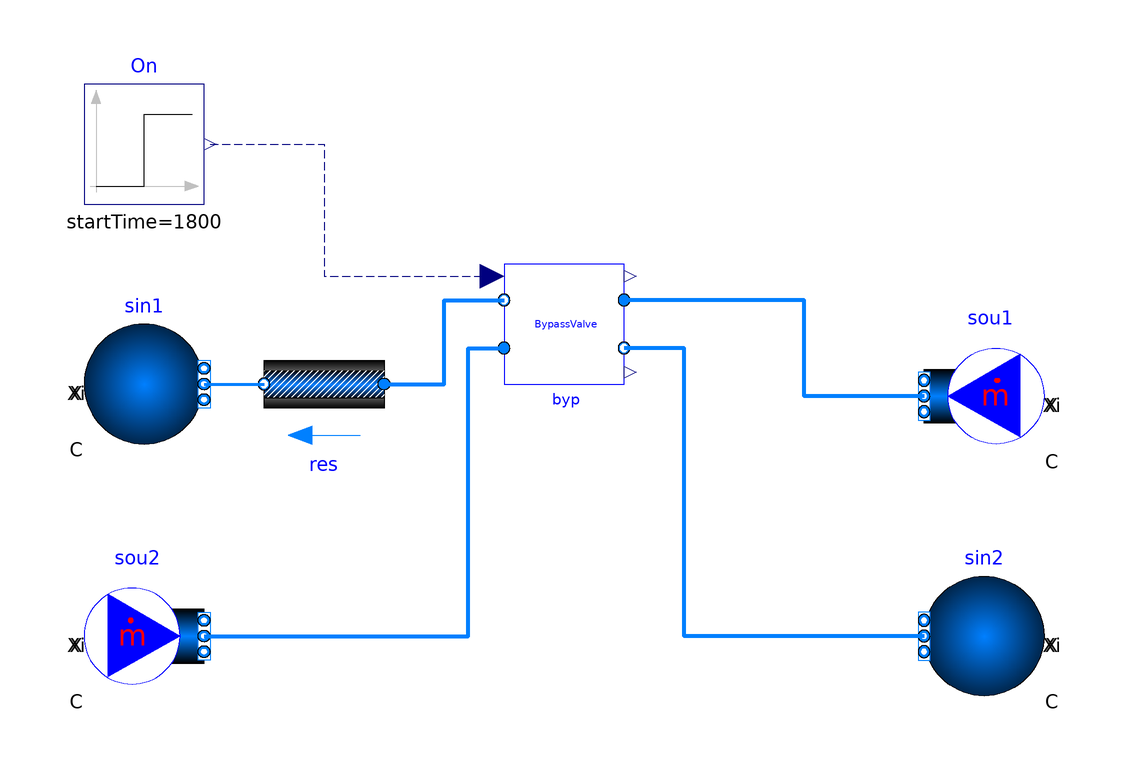

The component connection diagram of the Modelica model below, drawn from its own Placement and Line annotations.

model Bypass
  import ChillerPlantSystem = WaterSideSystem;
  extends Modelica.Icons.Example;
  package MediumCW = Buildings.Media.Water "Medium model";
  parameter Modelica.SIunits.Pressure dPByp_nominal=1000
    "Pressure difference between the outlet and inlet of the modules ";
  parameter Modelica.SIunits.MassFlowRate mCW_flow_nominal=10
    "Nominal mass flow rate at condenser water wide";
  ChillerPlantSystem.BaseClasses.Components.Bypass              byp(
    redeclare package MediumCW = MediumCW,
    dPByp_nominal=dPByp_nominal,
    m_flow_nominal=mCW_flow_nominal)
    annotation (Placement(transformation(extent={{-10,-10},{10,10}})));
  Modelica.Blocks.Sources.Step On(
    height=-1,
    offset=1,
    startTime=1800)  annotation (Placement(transformation(extent={{-80,20},{-60,
            40}})));
  Buildings.Fluid.Sources.MassFlowSource_T sou1(
    m_flow=mCW_flow_nominal,
    redeclare package Medium = MediumCW,
    T=273.15 + 29.44,
    nPorts=1,
    use_T_in=false) "Source1"
    annotation (Placement(transformation(extent={{80,-22},{60,-2}})));
  Buildings.Fluid.Sources.Boundary_pT   sin1(redeclare package Medium =
               MediumCW, nPorts=1) "Sink1" annotation (Placement(transformation(
        extent={{-10,-10},{10,10}},
        rotation=0,
        origin={-70,-10})));
  Buildings.Fluid.Sources.MassFlowSource_T sou2(
    m_flow=mCW_flow_nominal,
    redeclare package Medium = MediumCW,
    T=273.15 + 29.44,
    nPorts=1,
    use_T_in=false) "Source1"
    annotation (Placement(transformation(extent={{-80,-62},{-60,-42}})));
  Buildings.Fluid.Sources.Boundary_pT   sin2(redeclare package Medium =
               MediumCW, nPorts=1) "Sink1" annotation (Placement(transformation(
        extent={{10,-10},{-10,10}},
        rotation=0,
        origin={70,-52})));
  Buildings.Fluid.FixedResistances.PressureDrop       res(
    redeclare package Medium = MediumCW,
    m_flow_nominal=mCW_flow_nominal,
    dp_nominal=dPByp_nominal)
    annotation (Placement(transformation(extent={{-30,-20},{-50,0}})));
equation

  connect(sou1.ports[1], byp.port_a1) annotation (Line(
      points={{60,-12},{40,-12},{40,4},{10,4}},
      color={0,127,255},
      smooth=Smooth.None,
      thickness=1));
  connect(sou2.ports[1], byp.port_a2) annotation (Line(
      points={{-60,-52},{-16,-52},{-16,-4},{-10,-4}},
      color={0,127,255},
      smooth=Smooth.None,
      thickness=1));
  connect(sin2.ports[1], byp.port_b2) annotation (Line(
      points={{60,-52},{20,-52},{20,-4},{10,-4}},
      color={0,127,255},
      smooth=Smooth.None,
      thickness=1));
  connect(On.y, byp.yBypVal) annotation (Line(
      points={{-59,30},{-40,30},{-40,8},{-12,8}},
      color={0,0,127},
      smooth=Smooth.None,
      pattern=LinePattern.Dash));
  connect(sin1.ports[1], res.port_b) annotation (Line(
      points={{-60,-10},{-50,-10}},
      color={0,127,255},
      smooth=Smooth.None,
      thickness=1));
  connect(res.port_a, byp.port_b1) annotation (Line(
      points={{-30,-10},{-20,-10},{-20,4},{-10,4}},
      color={0,127,255},
      smooth=Smooth.None,
      thickness=1));
  annotation (__Dymola_Commands(file=
          "modelica://ChillerPlantSystem/Resources/Scripts/Dymola/BaseClasses/Components/Example/Bypass.mos"
        "Simulate and plot"),
  Diagram(coordinateSystem(preserveAspectRatio=false, extent={{-100,-100},{100,100}}),
                               graphics),
    experiment(StopTime=3600),
    __Dymola_experimentSetupOutput);
end Bypass;